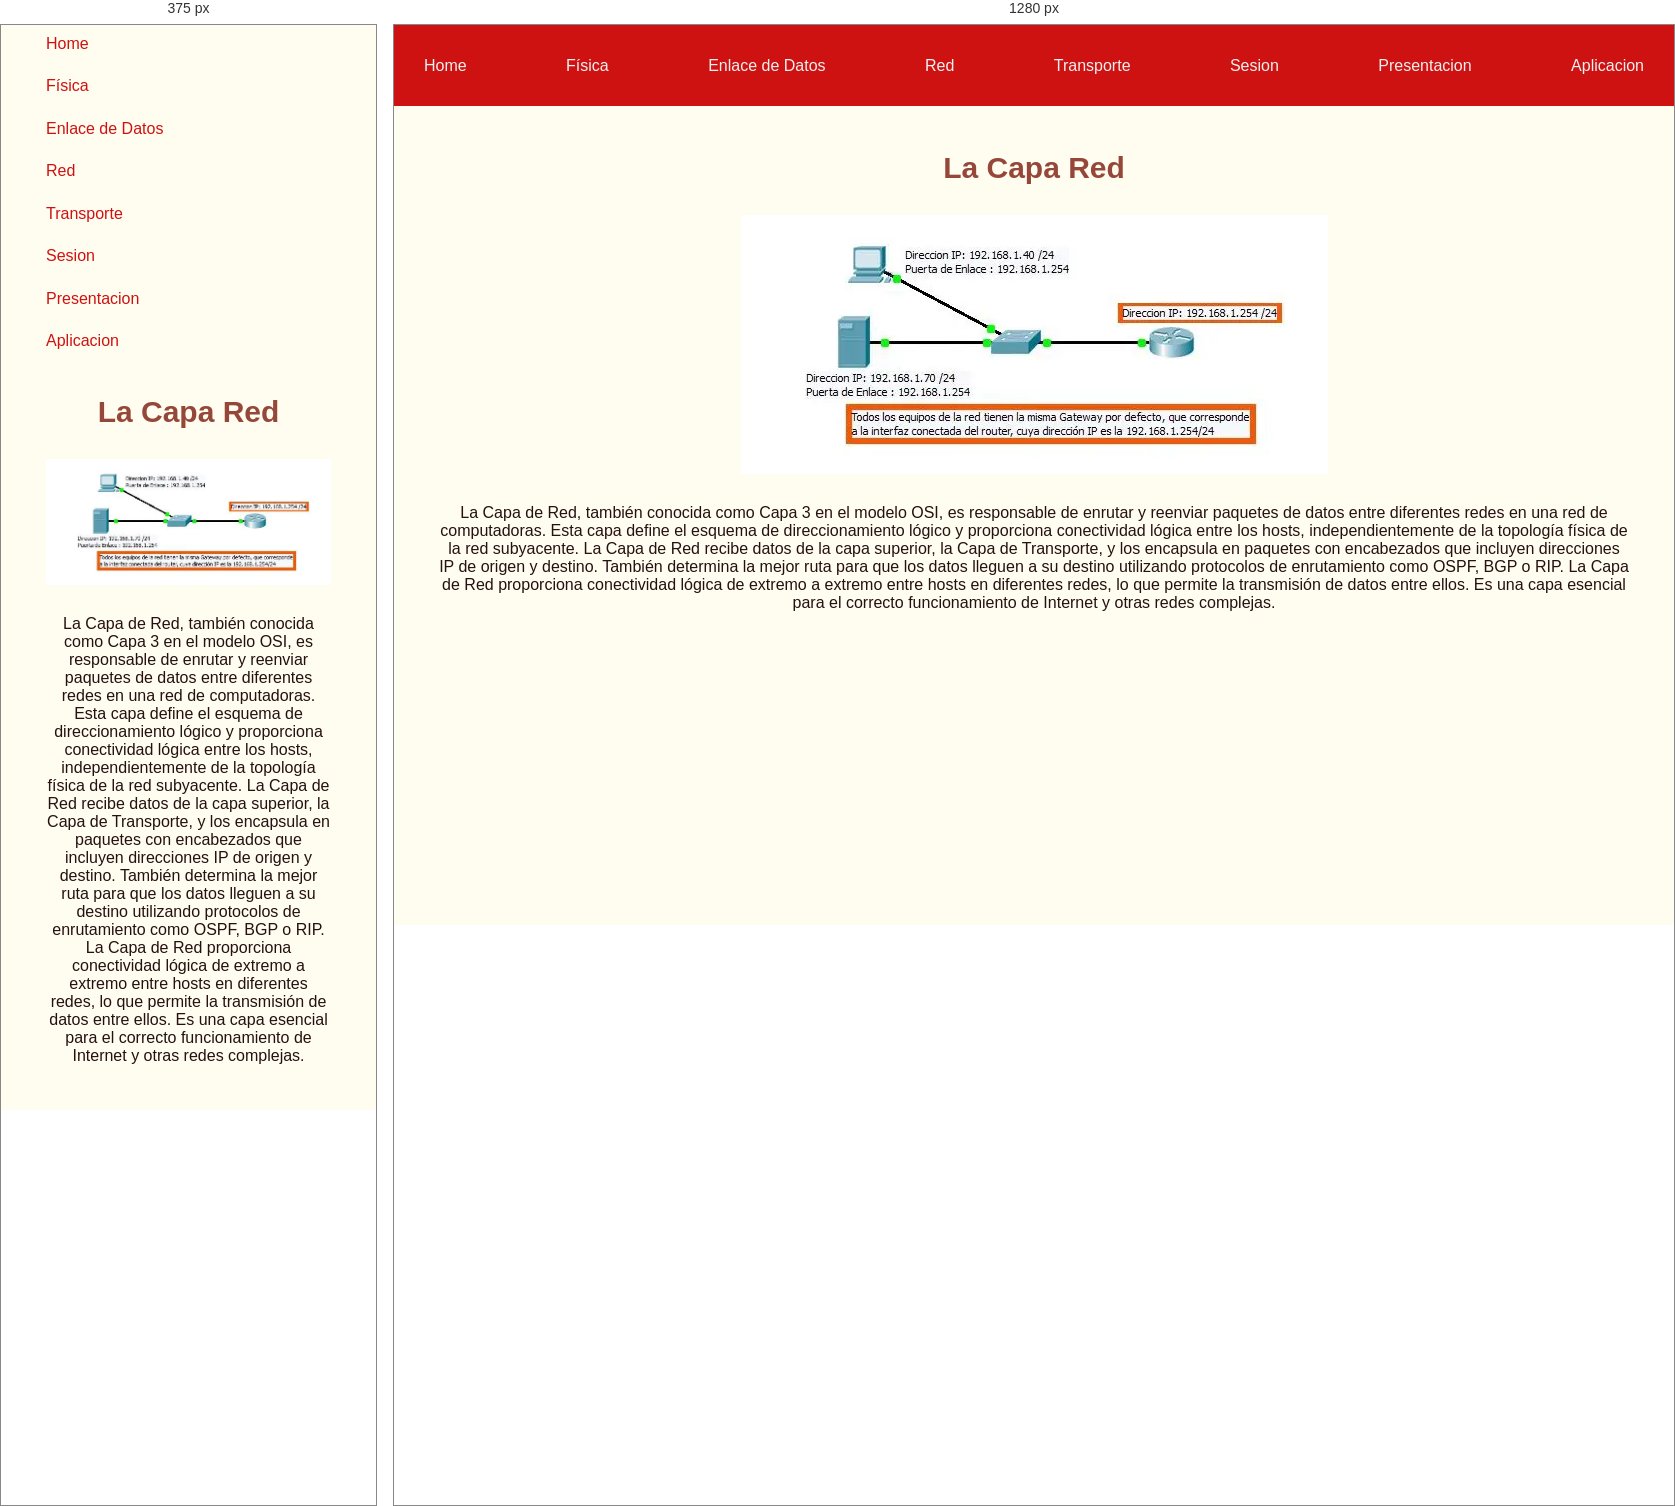
Rendered at 375 px and 1280 px, left to right.

<!-- file: red.html -->
<!DOCTYPE html>
<html lang="en">
<head>
    <meta charset="UTF-8">
    <meta http-equiv="X-UA-Compatible" content="IE=edge">
    <meta name="viewport" content="width=device-width, initial-scale=1.0">
    <link rel="stylesheet" href="style.css">
    <title>Modelos de ciclo  de vida</title>
</head>
<body>
    <header>
        <ul class="mobile-nav-container">        
            <a href="index.html"><li>Home</li></a>
            <a href="fisica.html"><li>Física</li></a>
            <a href="enlace-de-datos.html"><li>Enlace de Datos</li></a>
            <a href="red.html"><li>Red</li></a>
            <a href="transporte.html"><li>Transporte</li></a>
            <a href="sesion.html"><li>Sesion</li></a>
            <a href="presentacion.html"><li>Presentacion</li></a>
            <a href="aplicacion.html"><li>Aplicacion</li></a>
        </ul>
    </header>
    <main>
        <h1>La Capa Red</h1>
        <div class="image-container"><img src="imagenes/Gateway-por-defecto.webp" alt="La Capa Red"></div>
        <p>La Capa de Red, también conocida como Capa 3 en el modelo OSI, es responsable de enrutar y reenviar paquetes de datos entre diferentes redes en una red de computadoras. Esta capa define el esquema de direccionamiento lógico y proporciona conectividad lógica entre los hosts, independientemente de la topología física de la red subyacente.
            La Capa de Red recibe datos de la capa superior, la Capa de Transporte, y los encapsula en paquetes con encabezados que incluyen direcciones IP de origen y destino. También determina la mejor ruta para que los datos lleguen a su destino utilizando protocolos de enrutamiento como OSPF, BGP o RIP. 
            La Capa de Red proporciona conectividad lógica de extremo a extremo entre hosts en diferentes redes, lo que permite la transmisión de datos entre ellos. Es una capa esencial para el correcto funcionamiento de Internet y otras redes complejas.
        </p>
    </main>
  
</body>
</html>

/* @media block from style.css */
@media only screen and (max-width: 670px)  {
    header ul{
      margin: 10px 0 0 15px;
      align-items: flex-start;
      background-color: #FFFDEF;
      flex-direction: column;
      gap: 20px;
      height: 35vh;
      
    }
    header ul li{
    
      color: #CE1212
  }
}